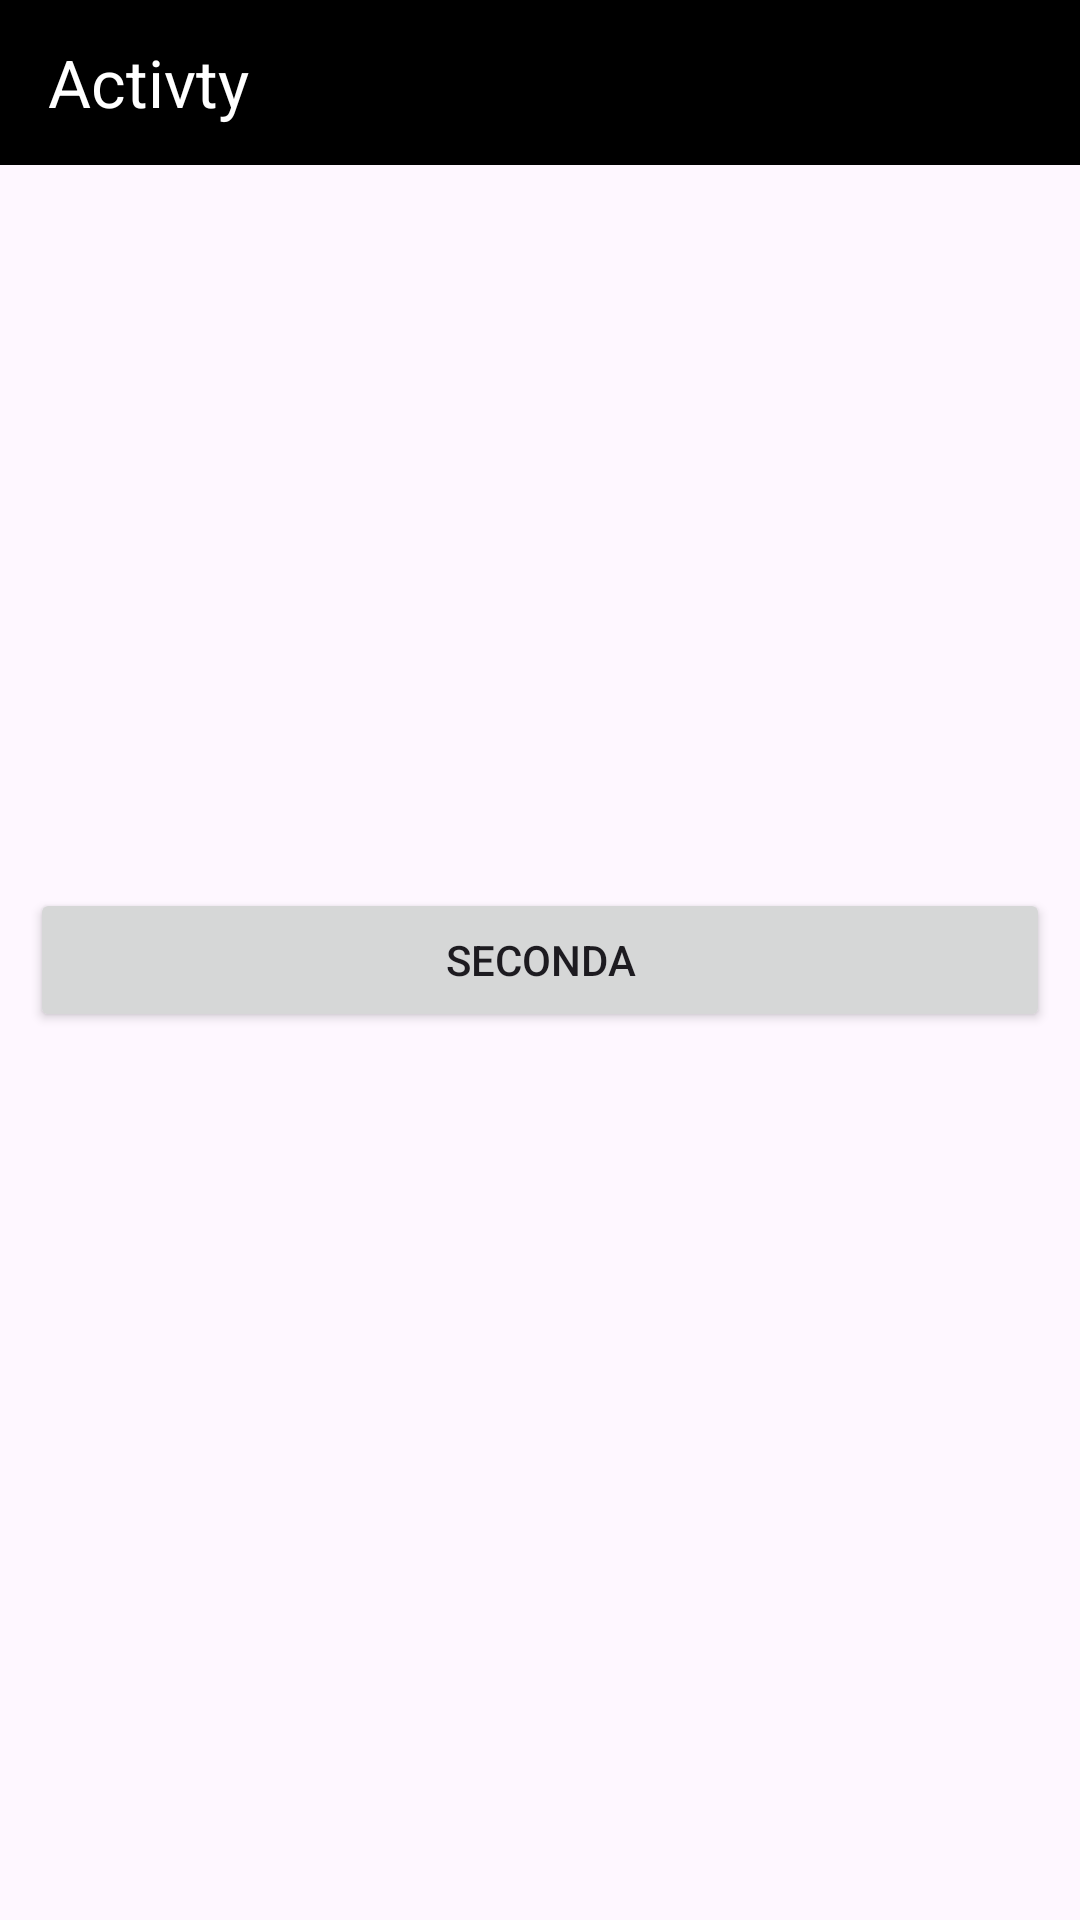

Layout XML and referenced resources for this Android screen:
<!-- AndroidManifest.xml: application theme Theme.Demo_Widget -->
<!-- res/layout/activity_main.xml -->
<?xml version="1.0" encoding="utf-8"?>
<RelativeLayout xmlns:android="http://schemas.android.com/apk/res/android"
    xmlns:app="http://schemas.android.com/apk/res-auto"
    xmlns:tools="http://schemas.android.com/tools"
    android:layout_width="match_parent"
    android:layout_height="match_parent"
    tools:context=".MainActivity">

    <com.google.android.material.appbar.AppBarLayout
        android:layout_width="match_parent"
        android:layout_height="wrap_content">

        <androidx.appcompat.widget.Toolbar
            android:layout_width="match_parent"
            android:layout_height="55dp"
            android:background="@color/black"
            android:textAlignment="center"
            app:title="Activty"
            app:titleTextColor="@color/white">

        </androidx.appcompat.widget.Toolbar>

    </com.google.android.material.appbar.AppBarLayout>

    <androidx.appcompat.widget.AppCompatButton
        android:id="@+id/btns"
        android:layout_width="match_parent"
        android:layout_height="wrap_content"
        android:layout_centerInParent="true"
        android:layout_margin="10dp"
        android:text="SecondA">

    </androidx.appcompat.widget.AppCompatButton>

</RelativeLayout>
<!-- resources referenced by this layout -->
<resources>
  <color name="black">#FF000000</color>
  <color name="white">#FFFFFFFF</color>
  <style name="Theme.Demo_Widget" parent="Base.Theme.Demo_Widget" />
  <style name="Base.Theme.Demo_Widget" parent="Theme.Material3.DayNight.NoActionBar">
          
          
      </style>
</resources>
